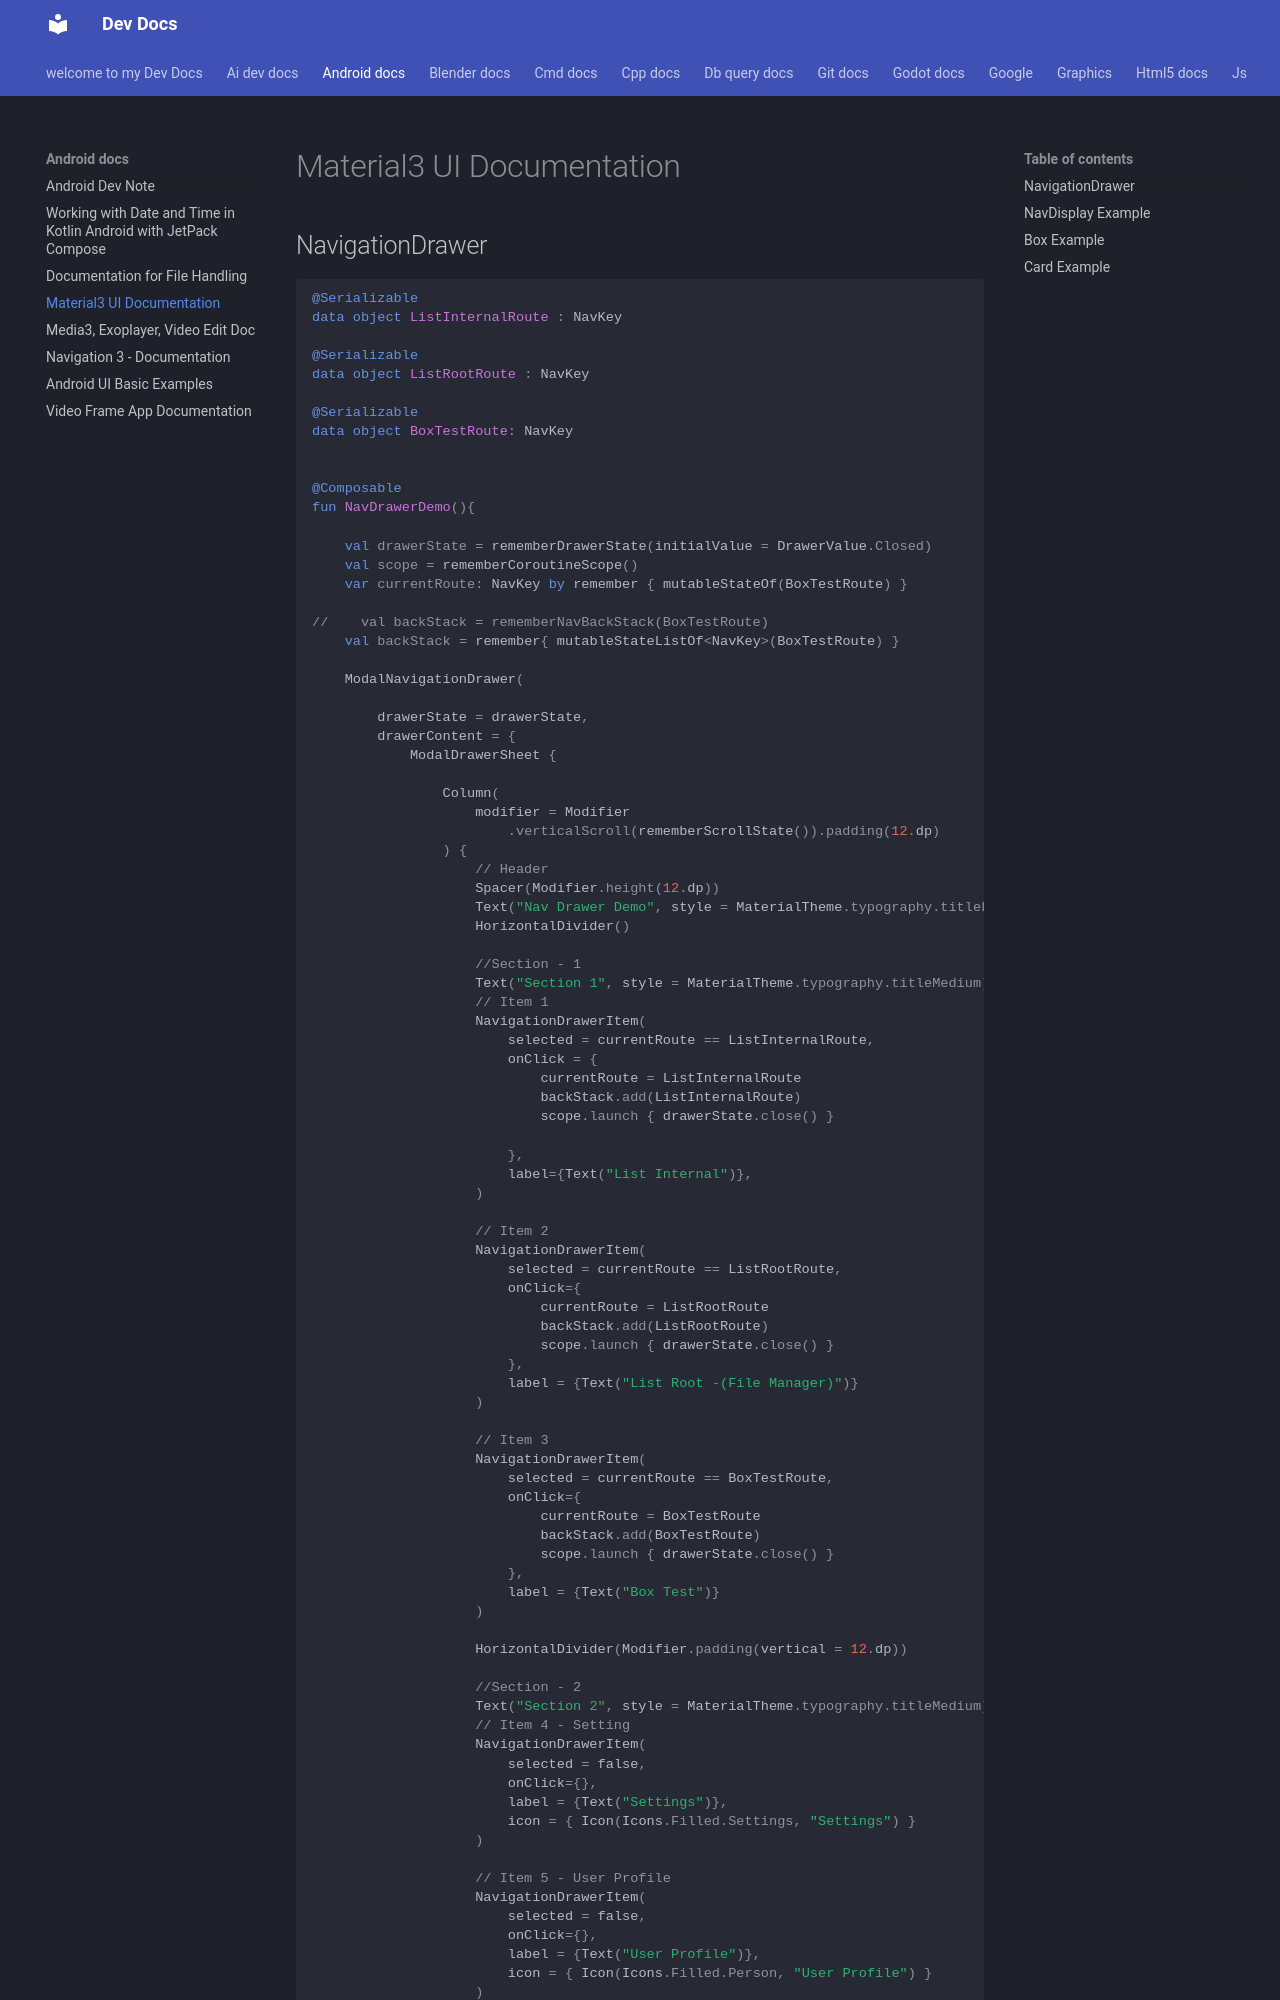

repository: Adeoye369/dev-docs · page: android-docs/material3-ui-docs/index.html · generator: mkdocs

# Material3 UI Documentation

## NavigationDrawer

```kotlin

@Serializable
data object ListInternalRoute : NavKey

@Serializable
data object ListRootRoute : NavKey

@Serializable
data object BoxTestRoute: NavKey


@Composable
fun NavDrawerDemo(){

    val drawerState = rememberDrawerState(initialValue = DrawerValue.Closed)
    val scope = rememberCoroutineScope()
    var currentRoute: NavKey by remember { mutableStateOf(BoxTestRoute) }

//    val backStack = rememberNavBackStack(BoxTestRoute)
    val backStack = remember{ mutableStateListOf<NavKey>(BoxTestRoute) }

    ModalNavigationDrawer(

        drawerState = drawerState,
        drawerContent = {
            ModalDrawerSheet {

                Column(
                    modifier = Modifier
                        .verticalScroll(rememberScrollState()).padding(12.dp)
                ) {
                    // Header
                    Spacer(Modifier.height(12.dp))
                    Text("Nav Drawer Demo", style = MaterialTheme.typography.titleLarge)
                    HorizontalDivider()

                    //Section - 1
                    Text("Section 1", style = MaterialTheme.typography.titleMedium)
                    // Item 1
                    NavigationDrawerItem(
                        selected = currentRoute == ListInternalRoute,
                        onClick = {
                            currentRoute = ListInternalRoute
                            backStack.add(ListInternalRoute)
                            scope.launch { drawerState.close() }

                        },
                        label={Text("List Internal")},
                    )

                    // Item 2
                    NavigationDrawerItem(
                        selected = currentRoute == ListRootRoute,
                        onClick={
                            currentRoute = ListRootRoute
                            backStack.add(ListRootRoute)
                            scope.launch { drawerState.close() }
                        },
                        label = {Text("List Root -(File Manager)")}
                    )

                    // Item 3
                    NavigationDrawerItem(
                        selected = currentRoute == BoxTestRoute,
                        onClick={
                            currentRoute = BoxTestRoute
                            backStack.add(BoxTestRoute)
                            scope.launch { drawerState.close() }
                        },
                        label = {Text("Box Test")}
                    )

                    HorizontalDivider(Modifier.padding(vertical = 12.dp))
